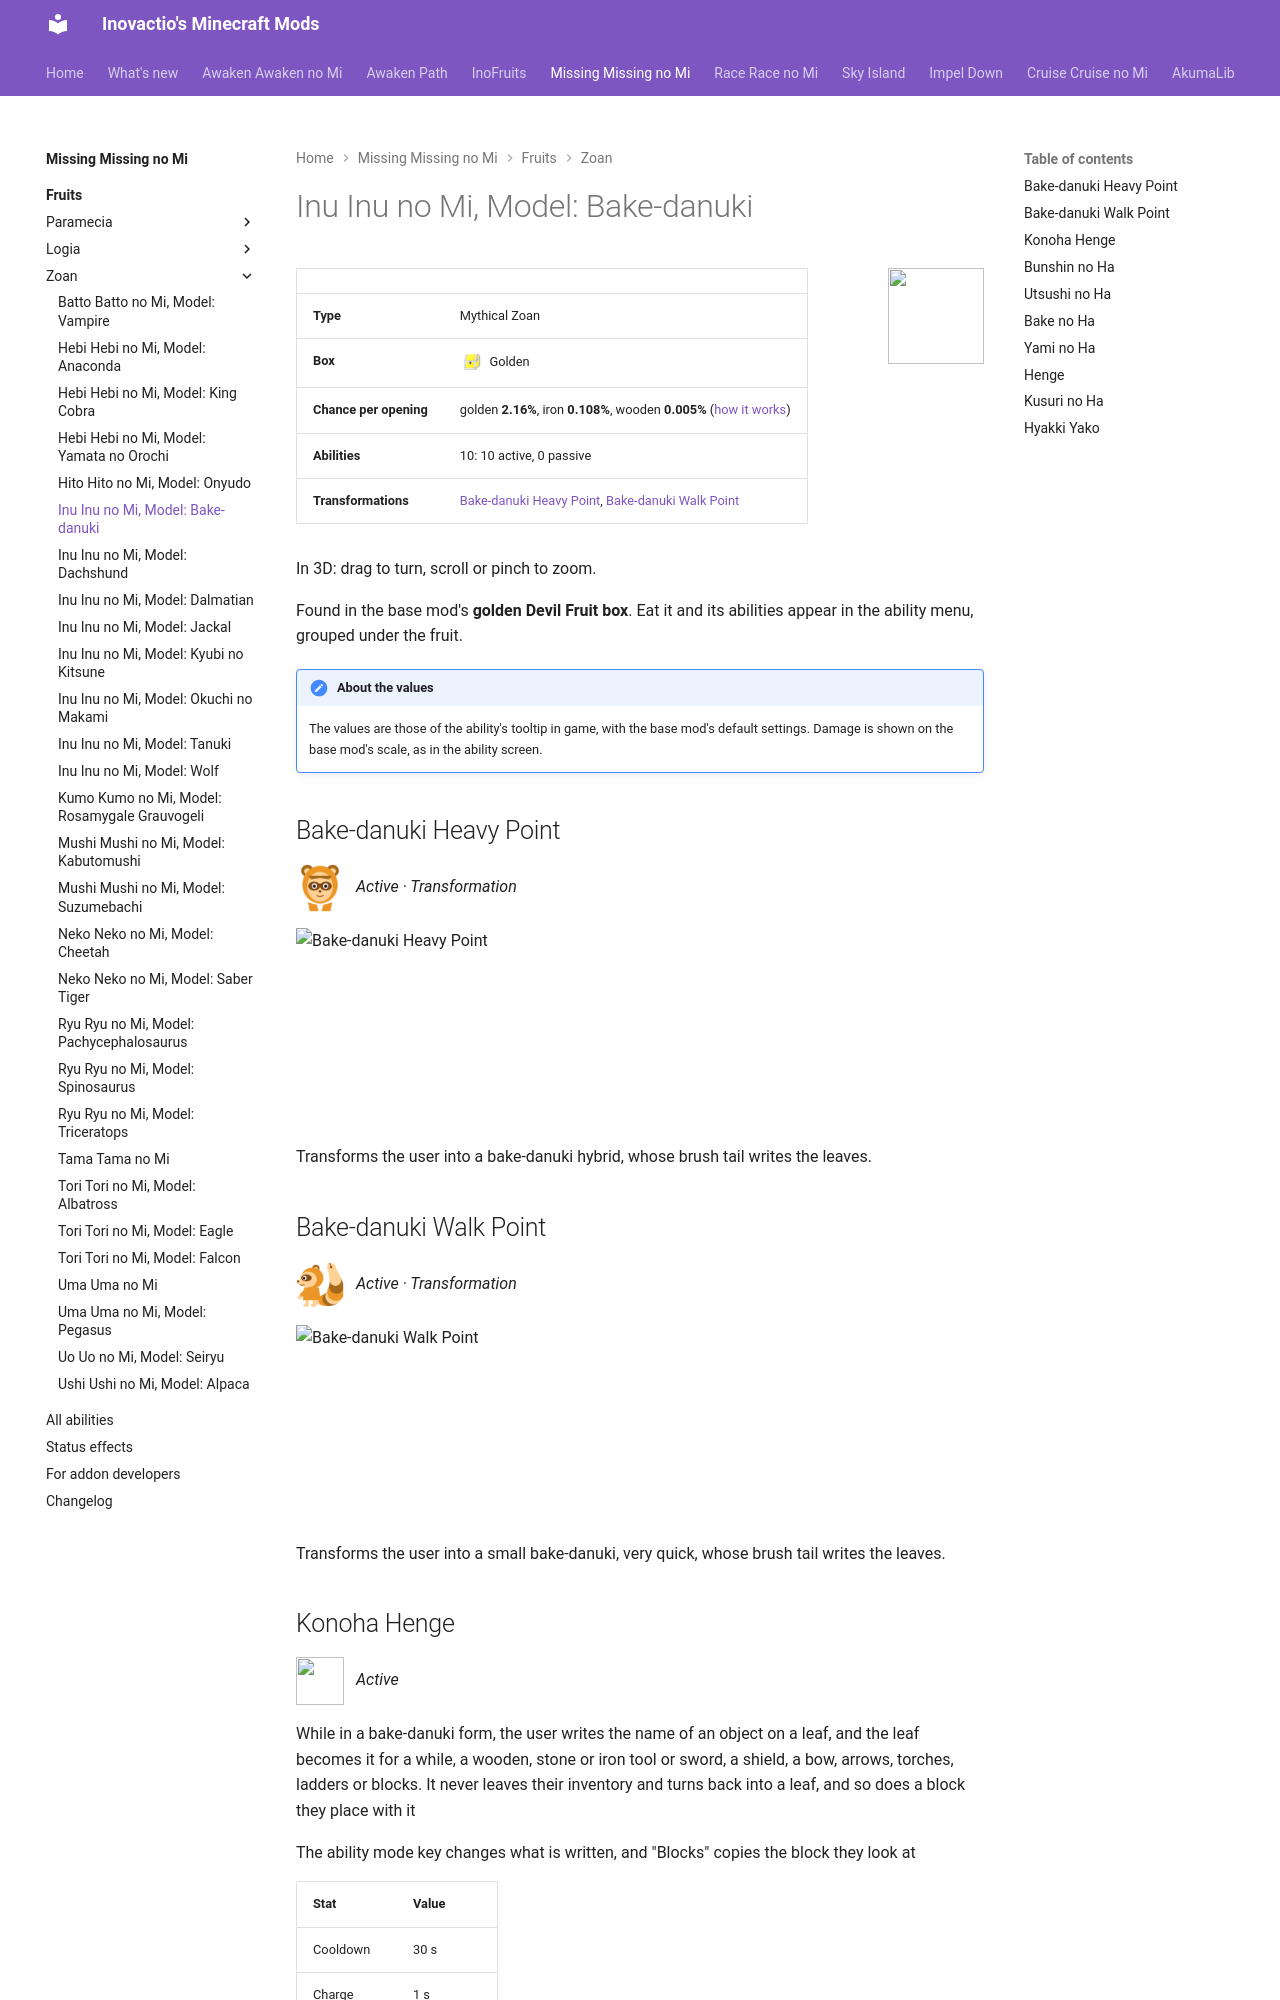

repository: Inovactio/inovactio.github.io · page: mods/missing-missing-no-mi/fruits/inu-inu-no-mi-model-bakedanuki/index.html · generator: mkdocs

# Inu Inu no Mi, Model: Bake-danuki

![](../fruit-icons/inu-inu-no-mi-model-bakedanuki.png){ .mod-icon }

| | |
|---|---|
| **Type** | Mythical Zoan |
| **Box** | ![Golden box](../../../assets/mineminenomi/golden_box.png "Golden box: texture from Mine Mine no Mi"){ .box-icon } Golden |
| **Chance per opening** | golden **2.16%**, iron **0.108%**, wooden **0.005%** ([how it works](index.md#box-odds)) |
| **Abilities** | 10: 10 active, 0 passive |
| **Transformations** | [Bake-danuki Heavy Point](#bake-danuki-heavy-point), [Bake-danuki Walk Point](#bake-danuki-walk-point) |

In 3D: drag to turn, scroll or pinch to zoom.

<div class="model-viewer" data-models="../../" data-ids="forms/bake-danuki-walk-point forms/bake-danuki-heavy-point"></div>

Found in the base mod's **golden Devil Fruit box**. Eat it and its abilities appear in the ability menu, grouped under the fruit.

!!! note "About the values"
    The values are those of the ability's tooltip in game, with the base mod's default settings. Damage is shown on the base mod's scale, as in the ability screen.

## Bake-danuki Heavy Point { #bake-danuki-heavy-point }

![](../abilities/bake-danuki-heavy-point.png){ .ability-icon } *Active · Transformation*

![Bake-danuki Heavy Point](../forms/bake-danuki-heavy-point.png){ .form-picture }

Transforms the user into a bake-danuki hybrid, whose brush tail writes the leaves.

## Bake-danuki Walk Point { #bake-danuki-walk-point }

![](../abilities/bake-danuki-walk-point.png){ .ability-icon } *Active · Transformation*

![Bake-danuki Walk Point](../forms/bake-danuki-walk-point.png){ .form-picture }

Transforms the user into a small bake-danuki, very quick, whose brush tail writes the leaves.
